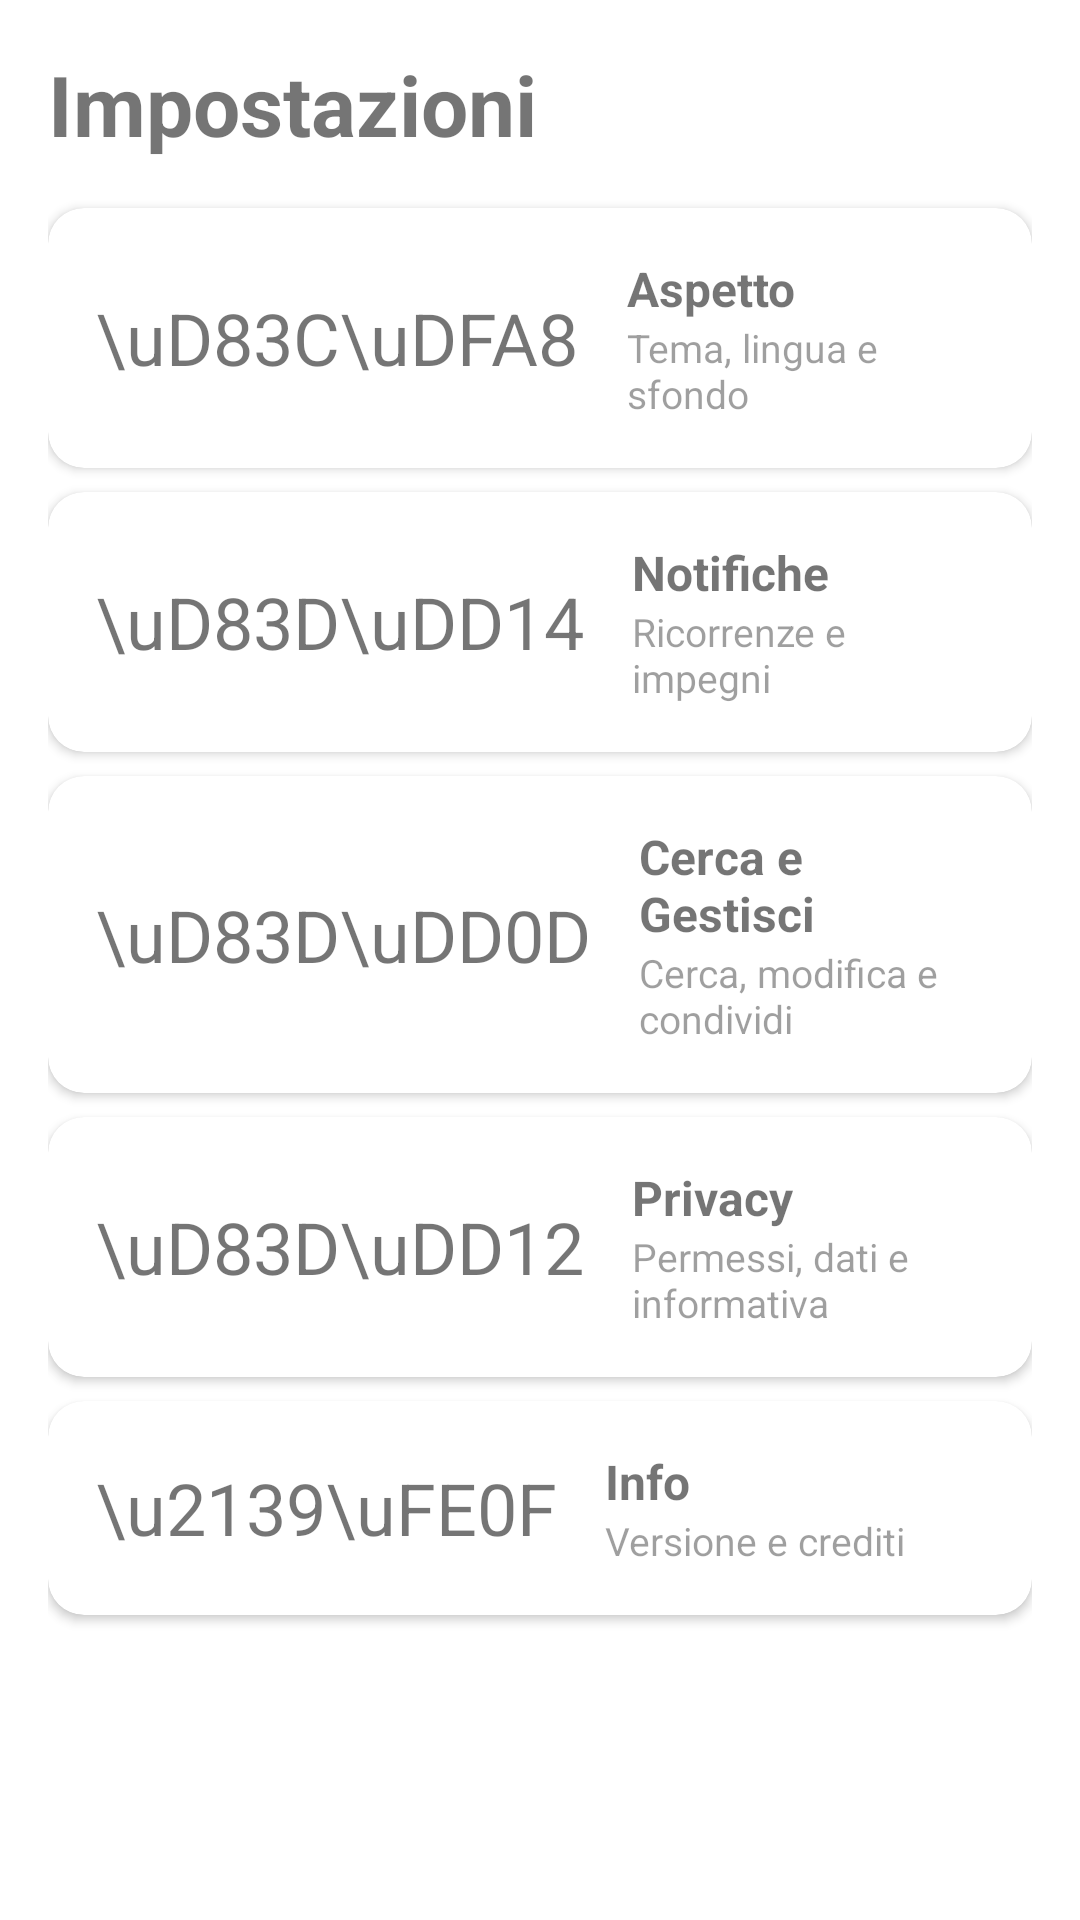

The Android layout XML behind this screen, and the referenced resources:
<!-- AndroidManifest.xml: application theme Theme.Santibailor -->
<!-- res/layout/fragment_settings.xml -->
<?xml version="1.0" encoding="utf-8"?>
<ScrollView
    xmlns:android="http://schemas.android.com/apk/res/android"
    xmlns:app="http://schemas.android.com/apk/res-auto"
    android:layout_width="match_parent"
    android:layout_height="match_parent">

    <LinearLayout
        android:layout_width="match_parent"
        android:layout_height="wrap_content"
        android:orientation="vertical"
        android:padding="16dp">

        
        <TextView
            android:layout_width="wrap_content"
            android:layout_height="wrap_content"
            android:text="@string/title_settings"
            android:textSize="28sp"
            android:textStyle="bold"
            android:layout_marginBottom="16dp" />

        
        <com.google.android.material.card.MaterialCardView
            android:id="@+id/card_aspetto"
            android:layout_width="match_parent"
            android:layout_height="wrap_content"
            android:layout_marginBottom="8dp"
            android:clickable="true"
            android:focusable="true"
            app:cardCornerRadius="12dp"
            app:cardElevation="2dp">

            <LinearLayout
                android:layout_width="match_parent"
                android:layout_height="wrap_content"
                android:orientation="horizontal"
                android:padding="16dp"
                android:gravity="center_vertical">

                <TextView
                    android:layout_width="wrap_content"
                    android:layout_height="wrap_content"
                    android:text="\uD83C\uDFA8"
                    android:textSize="24sp"
                    android:layout_marginEnd="16dp" />

                <LinearLayout
                    android:layout_width="0dp"
                    android:layout_height="wrap_content"
                    android:layout_weight="1"
                    android:orientation="vertical">

                    <TextView
                        android:layout_width="wrap_content"
                        android:layout_height="wrap_content"
                        android:text="@string/settings_aspetto"
                        android:textSize="16sp"
                        android:textStyle="bold" />

                    <TextView
                        android:layout_width="wrap_content"
                        android:layout_height="wrap_content"
                        android:text="@string/settings_aspetto_desc"
                        android:textSize="13sp"
                        android:alpha="0.7" />
                </LinearLayout>
            </LinearLayout>
        </com.google.android.material.card.MaterialCardView>

        
        <com.google.android.material.card.MaterialCardView
            android:id="@+id/card_notifiche"
            android:layout_width="match_parent"
            android:layout_height="wrap_content"
            android:layout_marginBottom="8dp"
            android:clickable="true"
            android:focusable="true"
            app:cardCornerRadius="12dp"
            app:cardElevation="2dp">

            <LinearLayout
                android:layout_width="match_parent"
                android:layout_height="wrap_content"
                android:orientation="horizontal"
                android:padding="16dp"
                android:gravity="center_vertical">

                <TextView
                    android:layout_width="wrap_content"
                    android:layout_height="wrap_content"
                    android:text="\uD83D\uDD14"
                    android:textSize="24sp"
                    android:layout_marginEnd="16dp" />

                <LinearLayout
                    android:layout_width="0dp"
                    android:layout_height="wrap_content"
                    android:layout_weight="1"
                    android:orientation="vertical">

                    <TextView
                        android:layout_width="wrap_content"
                        android:layout_height="wrap_content"
                        android:text="@string/settings_notifiche"
                        android:textSize="16sp"
                        android:textStyle="bold" />

                    <TextView
                        android:layout_width="wrap_content"
                        android:layout_height="wrap_content"
                        android:text="@string/settings_notifiche_desc"
                        android:textSize="13sp"
                        android:alpha="0.7" />
                </LinearLayout>
            </LinearLayout>
        </com.google.android.material.card.MaterialCardView>

        
        <com.google.android.material.card.MaterialCardView
            android:id="@+id/card_cerca_gestisci"
            android:layout_width="match_parent"
            android:layout_height="wrap_content"
            android:layout_marginBottom="8dp"
            android:clickable="true"
            android:focusable="true"
            app:cardCornerRadius="12dp"
            app:cardElevation="2dp">

            <LinearLayout
                android:layout_width="match_parent"
                android:layout_height="wrap_content"
                android:orientation="horizontal"
                android:padding="16dp"
                android:gravity="center_vertical">

                <TextView
                    android:layout_width="wrap_content"
                    android:layout_height="wrap_content"
                    android:text="\uD83D\uDD0D"
                    android:textSize="24sp"
                    android:layout_marginEnd="16dp" />

                <LinearLayout
                    android:layout_width="0dp"
                    android:layout_height="wrap_content"
                    android:layout_weight="1"
                    android:orientation="vertical">

                    <TextView
                        android:layout_width="wrap_content"
                        android:layout_height="wrap_content"
                        android:text="@string/settings_cerca_gestisci"
                        android:textSize="16sp"
                        android:textStyle="bold" />

                    <TextView
                        android:layout_width="wrap_content"
                        android:layout_height="wrap_content"
                        android:text="@string/settings_cerca_gestisci_desc"
                        android:textSize="13sp"
                        android:alpha="0.7" />
                </LinearLayout>
            </LinearLayout>
        </com.google.android.material.card.MaterialCardView>

        
        <com.google.android.material.card.MaterialCardView
            android:id="@+id/card_privacy"
            android:layout_width="match_parent"
            android:layout_height="wrap_content"
            android:layout_marginBottom="8dp"
            android:clickable="true"
            android:focusable="true"
            app:cardCornerRadius="12dp"
            app:cardElevation="2dp">

            <LinearLayout
                android:layout_width="match_parent"
                android:layout_height="wrap_content"
                android:orientation="horizontal"
                android:padding="16dp"
                android:gravity="center_vertical">

                <TextView
                    android:layout_width="wrap_content"
                    android:layout_height="wrap_content"
                    android:text="\uD83D\uDD12"
                    android:textSize="24sp"
                    android:layout_marginEnd="16dp" />

                <LinearLayout
                    android:layout_width="0dp"
                    android:layout_height="wrap_content"
                    android:layout_weight="1"
                    android:orientation="vertical">

                    <TextView
                        android:layout_width="wrap_content"
                        android:layout_height="wrap_content"
                        android:text="@string/settings_privacy_new"
                        android:textSize="16sp"
                        android:textStyle="bold" />

                    <TextView
                        android:layout_width="wrap_content"
                        android:layout_height="wrap_content"
                        android:text="@string/settings_privacy_new_desc"
                        android:textSize="13sp"
                        android:alpha="0.7" />
                </LinearLayout>
            </LinearLayout>
        </com.google.android.material.card.MaterialCardView>

        
        <com.google.android.material.card.MaterialCardView
            android:id="@+id/card_info"
            android:layout_width="match_parent"
            android:layout_height="wrap_content"
            android:layout_marginBottom="8dp"
            android:clickable="true"
            android:focusable="true"
            app:cardCornerRadius="12dp"
            app:cardElevation="2dp">

            <LinearLayout
                android:layout_width="match_parent"
                android:layout_height="wrap_content"
                android:orientation="horizontal"
                android:padding="16dp"
                android:gravity="center_vertical">

                <TextView
                    android:layout_width="wrap_content"
                    android:layout_height="wrap_content"
                    android:text="\u2139\uFE0F"
                    android:textSize="24sp"
                    android:layout_marginEnd="16dp" />

                <LinearLayout
                    android:layout_width="0dp"
                    android:layout_height="wrap_content"
                    android:layout_weight="1"
                    android:orientation="vertical">

                    <TextView
                        android:layout_width="wrap_content"
                        android:layout_height="wrap_content"
                        android:text="@string/settings_info"
                        android:textSize="16sp"
                        android:textStyle="bold" />

                    <TextView
                        android:layout_width="wrap_content"
                        android:layout_height="wrap_content"
                        android:text="@string/settings_info_desc"
                        android:textSize="13sp"
                        android:alpha="0.7" />
                </LinearLayout>
            </LinearLayout>
        </com.google.android.material.card.MaterialCardView>

    </LinearLayout>
</ScrollView>
<!-- resources referenced by this layout -->
<resources>
  <string name="settings_aspetto">Aspetto</string>
  <string name="settings_aspetto_desc">Tema, lingua e sfondo</string>
  <string name="settings_cerca_gestisci">Cerca e Gestisci</string>
  <string name="settings_cerca_gestisci_desc">Cerca, modifica e condividi</string>
  <string name="settings_info">Info</string>
  <string name="settings_info_desc">Versione e crediti</string>
  <string name="settings_notifiche">Notifiche</string>
  <string name="settings_notifiche_desc">Ricorrenze e impegni</string>
  <string name="settings_privacy_new">Privacy</string>
  <string name="settings_privacy_new_desc">Permessi, dati e informativa</string>
  <string name="title_settings">Impostazioni</string>
  <style name="Theme.Santibailor" parent="Theme.MaterialComponents.DayNight.NoActionBar">
          <item name="colorPrimary">@color/blue_primary</item>
          <item name="colorPrimaryVariant">@color/blue_primary</item>
          <item name="colorOnPrimary">@color/white</item>
          <item name="colorSecondary">@color/orange_primary</item>
          <item name="colorSecondaryVariant">@color/orange_primary</item>
          <item name="colorOnSecondary">@color/black</item>
          <item name="colorSurface">@color/background_primary</item>
          <item name="colorOnSurface">@color/text_primary</item>
          <item name="android:textColorPrimary">@color/text_primary</item>
          <item name="android:textColorSecondary">@color/text_secondary</item>
          <item name="android:statusBarColor">?attr/colorPrimaryVariant</item>
      </style>
  <color name="blue_primary">#2196F3</color>
  <color name="white">#FFFFFFFF</color>
  <color name="orange_primary">#FF9800</color>
  <color name="black">#FF000000</color>
  <color name="background_primary">#FFFFFF</color>
  <color name="text_primary">#212121</color>
  <color name="text_secondary">#757575</color>
</resources>
